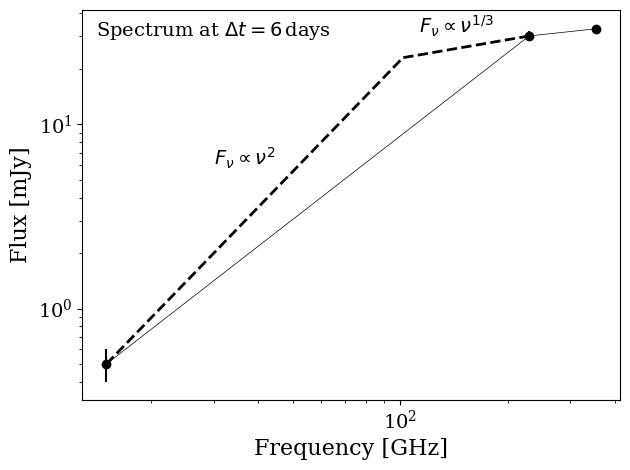

Write the Python code that produced this figure.
import matplotlib.pyplot as plt
from matplotlib import rc
rc("font", family="serif")
import numpy as np

freq = np.array([15, 230, 353])
flux = np.array([0.5, 30.2, 33.02])
flux_err = np.array([0.1, 1.8, 0.46])

plt.errorbar(freq, flux, yerr=flux_err, fmt='.', c='k', marker='o')
plt.plot(freq, flux, linestyle='-', lw=0.5, c='k')

# Plot nu**2
x = np.linspace(freq[0], 102)
y = flux[0] * (x/freq[0])**2
plt.plot(x, y, linestyle='--', lw=2.0, c='k')
plt.text(30, 6, "$F_\\nu \propto \\nu^2$", fontsize=14)

# Plot nu**(1/3)
x = np.linspace(102, freq[1])
y = flux[1] * (x/freq[1])**(1/3)
plt.plot(x, y, linestyle='--', lw=2.0, c='k')
plt.text(113, 31, "$F_\\nu \propto \\nu^{1/3}$", fontsize=14)

#Plot nu**(-(p-1)/2)
# maybe not applicable in this case
#x = np.linspace(freq[2], 400)
#p=2
#y1 = flux[2] * (x/freq[2])**(-(p-1)/2)
#p=2.5
#y2 = flux[2] * (x/freq[2])**(-(p-1)/2)
#plt.fill_between(x, y1, y2)

plt.text(14, 30, "Spectrum at $\Delta t = 6\,$days", fontsize=14)

plt.xlabel("Frequency [GHz]", fontsize=16)
plt.ylabel("Flux [mJy]", fontsize=16)
plt.xticks(fontsize=14)
plt.yticks(fontsize=14)
plt.xscale('log')
plt.yscale('log')
plt.tight_layout()
#plt.show()

plt.savefig("spec_day_6.png")
